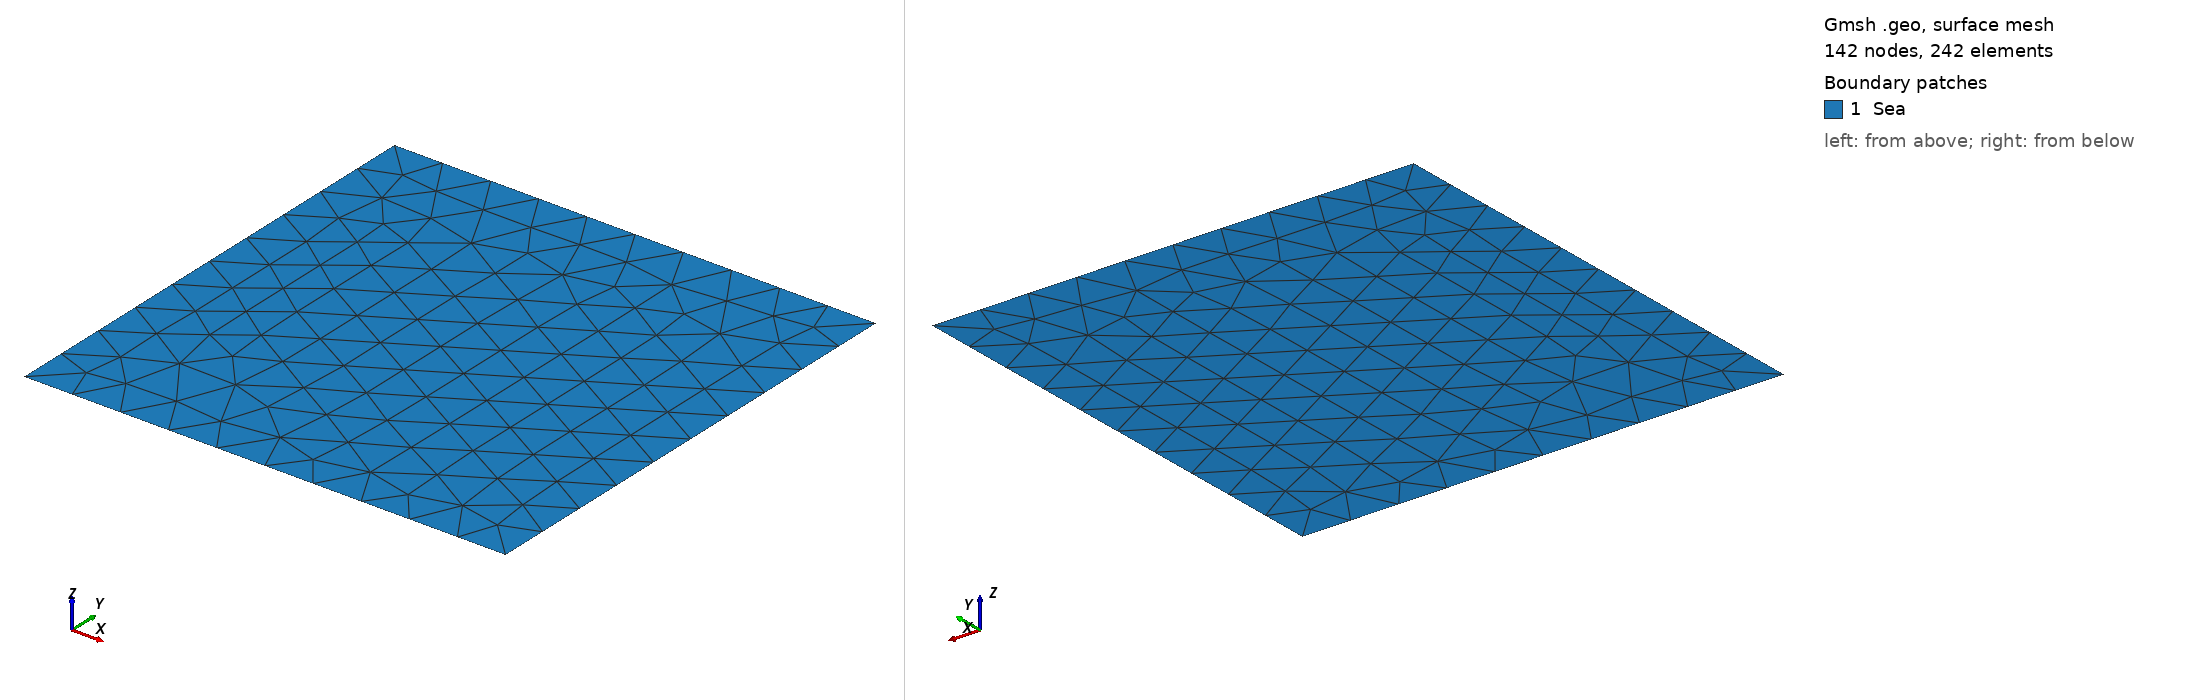

Gmsh geometry script, surface-meshed: 142 nodes, 242 surface elements. Boundary patches (legend numbers): 1 Sea. Left view from above one corner, right view from below the opposite corner. Legend entries are the model's physical surfaces. The drawing asked Gmsh for element sizes between 1% and 20% of the model's largest extent; the script's own settings can give other sizes.

=== square.geo (drawn) ===
//+
SetFactory("OpenCASCADE");
Rmin = 0;
Rmax = 10;
Zmin = 0;
Zmax = 10;

NR = 100;
NZ = 100;

Point(1) = {Rmin, Zmin, 0, 1.0};
//+
Point(2) = {Rmax, Zmin, 0, 1.0};
//+
Point(3) = {Rmax, Zmax, 0, 1.0};
//+
Point(4) = {Rmin, Zmax, 0, 1.0};
//+
Line(1) = {1, 2};
//+
Line(2) = {2, 3};
//+
Line(3) = {3, 4};
//+
Line(4) = {4, 1};
//+
Curve Loop(1) = {3, 4, 1, 2};
//+
Plane Surface(1) = {1};
//+
Physical Curve("down", 1) = {1};
//+
Physical Curve("top", 2) = {3};
//+
Physical Curve("left", 3) = {4};
//+
Physical Curve("right", 4) = {2};
//+
Physical Surface("Sea", 5) = {1};
